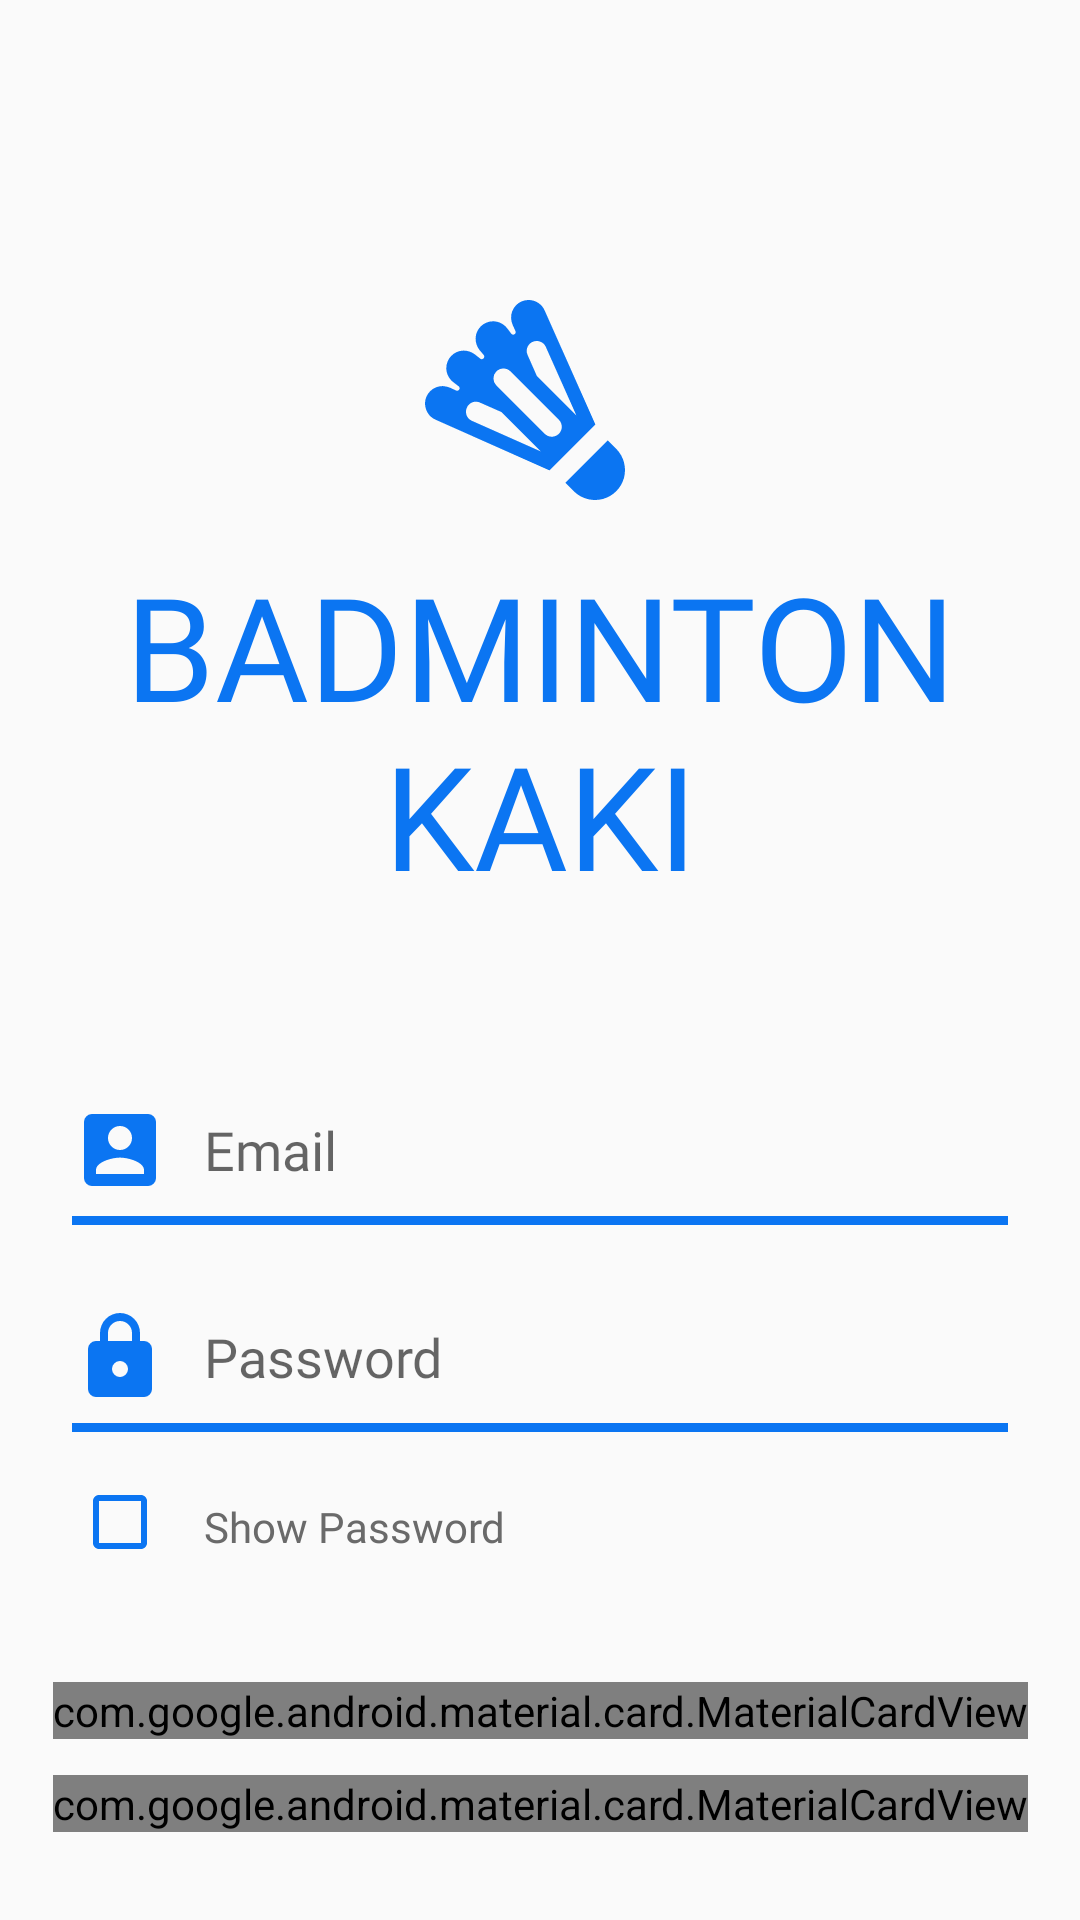

Android layout source for this screen:
<!-- AndroidManifest.xml: application theme Theme.BadmintonKaki -->
<!-- res/layout/fragment_login.xml -->
<?xml version="1.0" encoding="utf-8"?>
<layout xmlns:android="http://schemas.android.com/apk/res/android"
    xmlns:app="http://schemas.android.com/apk/res-auto"
    xmlns:tools="http://schemas.android.com/tools"
    tools:context=".ui.activities.MainActivity">

    <androidx.constraintlayout.widget.ConstraintLayout
        android:layout_width="match_parent"
        android:layout_height="match_parent">

        <LinearLayout
            android:id="@+id/logo_name_container"
            android:layout_width="match_parent"
            android:layout_height="wrap_content"
            android:orientation="vertical"
            android:layout_marginTop="64dp"
            app:layout_constraintBottom_toTopOf="@+id/fields_container"
            app:layout_constraintEnd_toEndOf="parent"
            app:layout_constraintHorizontal_bias="0.5"
            app:layout_constraintStart_toStartOf="parent"
            app:layout_constraintTop_toTopOf="parent">

            <ImageView
                android:layout_width="match_parent"
                android:layout_height="80dp"
                android:layout_gravity="center"
                android:paddingEnd="10dp"
                android:src="@drawable/ic_badminton" />

            <TextView
                android:layout_width="match_parent"
                android:layout_height="wrap_content"
                android:layout_marginTop="16dp"
                android:fontFamily="@font/fredoka_one"
                android:gravity="center"
                android:includeFontPadding="false"
                android:text="BADMINTON"
                android:textColor="@color/blue_primary"
                android:textSize="48sp" />

            <TextView
                android:layout_width="match_parent"
                android:layout_height="wrap_content"
                android:fontFamily="@font/fredoka_one"
                android:includeFontPadding="false"
                android:text="KAKI"
                android:gravity="center"
                android:textColor="@color/blue_primary"
                android:textSize="48sp" />

        </LinearLayout>

        <androidx.constraintlayout.widget.ConstraintLayout
            android:id="@+id/fields_container"
            android:layout_width="match_parent"
            android:layout_height="wrap_content"
            android:layout_marginTop="36dp"
            android:gravity="center"
            android:orientation="vertical"
            android:paddingStart="24dp"
            android:paddingEnd="24dp"
            android:textAlignment="center"
            app:layout_constraintBottom_toTopOf="@+id/buttons_container"
            app:layout_constraintEnd_toEndOf="parent"
            app:layout_constraintHorizontal_bias="0.0"
            app:layout_constraintStart_toStartOf="parent"
            app:layout_constraintTop_toBottomOf="@+id/logo_name_container">

            <EditText
                android:id="@+id/txt_email"
                android:layout_width="match_parent"
                android:layout_height="wrap_content"
                android:background="@android:color/transparent"
                android:drawableStart="@drawable/ic_username_blue"
                android:drawablePadding="12dp"
                android:fontFamily="@font/poppins_medium"
                android:hint="Email"
                android:inputType="textEmailAddress"
                app:layout_constraintTop_toTopOf="parent"
                app:layout_constraintStart_toStartOf="parent"
                app:layout_constraintEnd_toEndOf="parent"/>

            <View
                android:id="@+id/field_username_underline"
                android:layout_width="match_parent"
                android:layout_height="3dp"
                android:layout_marginTop="6dp"
                android:background="@color/blue_primary"
                app:layout_constraintTop_toBottomOf="@id/txt_email" />

            <EditText
                android:id="@+id/txt_password"
                android:layout_width="match_parent"
                android:layout_height="wrap_content"
                android:layout_marginTop="28dp"
                android:background="@android:color/transparent"
                android:drawableStart="@drawable/ic_lock"
                android:drawablePadding="12dp"
                android:fontFamily="@font/poppins_medium"
                android:hint="Password"
                android:inputType="textPassword"
                app:layout_constraintTop_toBottomOf="@id/field_username_underline" />

            <View
                android:id="@+id/field_password_underline"
                android:layout_width="match_parent"
                android:layout_height="3dp"
                android:layout_marginTop="6dp"
                android:background="@color/blue_primary"
                app:layout_constraintTop_toBottomOf="@id/txt_password" />

            <CheckBox
                android:id="@+id/chk_show_password"
                android:layout_width="match_parent"
                android:layout_height="wrap_content"
                android:layout_marginTop="6dp"
                android:buttonTint="@color/blue_primary"
                android:fontFamily="@font/poppins_medium"
                android:gravity="center_vertical"
                android:minHeight="48dp"
                android:paddingStart="12dp"
                android:paddingTop="3dp"
                android:text="Show Password"
                android:textColor="@color/gray_primary"
                app:layout_constraintTop_toBottomOf="@id/field_password_underline" />

        </androidx.constraintlayout.widget.ConstraintLayout>

        <LinearLayout
            android:id="@+id/buttons_container"
            android:layout_width="wrap_content"
            android:layout_height="wrap_content"
            android:gravity="center"
            android:orientation="vertical"
            app:layout_constraintBottom_toBottomOf="parent"
            app:layout_constraintEnd_toEndOf="parent"
            app:layout_constraintStart_toStartOf="parent"
            app:layout_constraintTop_toBottomOf="@+id/fields_container">

            <com.google.android.material.card.MaterialCardView
                android:layout_width="match_parent"
                android:layout_height="wrap_content"
                app:cardCornerRadius="@dimen/button_corner_radius"
                app:strokeColor="@color/blue_primary"
                app:strokeWidth="2dp">

                <Button
                    android:id="@+id/btn_login"
                    android:layout_width="match_parent"
                    android:layout_height="wrap_content"
                    android:paddingHorizontal="24dp"
                    android:paddingVertical="5dp"
                    android:background="@drawable/style_button_background"
                    android:fontFamily="@font/poppins_bold"
                    android:minHeight="0dp"
                    android:text="Login"
                    android:textSize="18dp"
                    android:textAllCaps="false"
                    android:textColor="@color/white" />

            </com.google.android.material.card.MaterialCardView>


            <com.google.android.material.card.MaterialCardView
                android:layout_width="wrap_content"
                android:layout_height="wrap_content"
                app:cardCornerRadius="8dp"
                android:layout_marginTop="12dp"
                app:strokeColor="@color/blue_primary"
                app:strokeWidth="2dp">

                <Button
                    android:id="@+id/btn_signup"
                    android:layout_width="wrap_content"
                    android:layout_height="wrap_content"
                    android:layout_marginHorizontal="24dp"
                    android:layout_marginVertical="5dp"
                    android:background="@android:color/transparent"
                    android:fontFamily="@font/poppins_bold"
                    android:minHeight="0dp"
                    android:text="Sign Up"
                    android:textSize="18dp"
                    android:textAllCaps="false"
                    android:textColor="@color/blue_primary" />

            </com.google.android.material.card.MaterialCardView>

        </LinearLayout>

    </androidx.constraintlayout.widget.ConstraintLayout>

</layout>
<!-- resources referenced by this layout -->
<resources>
  <color name="blue_primary">#0B75F2</color>
  <color name="gray_primary">#6A6A6A</color>
  <color name="white">#FFFFFFFF</color>
  <dimen name="button_corner_radius">8dp</dimen>
  <!-- drawable ic_badminton (drawable) -->
  <vector xmlns:android="http://schemas.android.com/apk/res/android"
      android:width="32dp"
      android:height="32dp"
      android:viewportWidth="24"
      android:viewportHeight="24">
    <path
        android:pathData="M12.3,2c-0.97,0.03 -1.72,0.84 -1.69,1.8c0.01,0.24 0.06,0.47 0.16,0.7l0.29,0.64c0.04,0.13 -0.03,0.27 -0.17,0.31c-0.09,0.05 -0.19,0 -0.26,-0.08l-0.42,-0.55c-0.33,-0.42 -0.83,-0.68 -1.36,-0.69c-0.97,-0.02 -1.77,0.75 -1.79,1.71c-0.01,0.42 0.13,0.82 0.39,1.16l0.42,0.5h0.01c0.08,0.13 0.05,0.29 -0.06,0.37c-0.09,0.07 -0.21,0.07 -0.29,0L7,7.45c-0.34,-0.26 -0.75,-0.4 -1.16,-0.39c-0.96,0.02 -1.73,0.82 -1.71,1.79c0.01,0.53 0.27,1.03 0.69,1.36l0.57,0.44c0.11,0.1 0.11,0.26 -0.01,0.35a0.23,0.23 0,0 1,-0.26 0.05h-0.01l-0.61,-0.28c-0.23,-0.09 -0.46,-0.15 -0.7,-0.16c-0.96,-0.03 -1.77,0.73 -1.8,1.7c0,0.72 0.4,1.38 1.06,1.66l11.39,5.07l4.59,-4.59l-5.07,-11.39C13.69,2.39 13,1.97 12.3,2m0.83,4.1c0.42,-0.01 0.8,0.23 0.96,0.61l3.05,6.84l-3.95,-3.94l-0.93,-2.11c-0.3,-0.63 0.16,-1.38 0.87,-1.4M9.85,8.85c0.27,0 0.52,0.1 0.71,0.3l4.81,4.81c0.4,0.38 0.41,1.01 0.03,1.41c-0.4,0.4 -1.02,0.41 -1.44,0l-4.81,-4.81a0.987,0.987 0,0 1,-0.02 -1.41c0.19,-0.2 0.45,-0.3 0.72,-0.3m-2.72,3.32c0.13,0 0.27,0.04 0.37,0.09l2.13,0.94l3.94,3.94l-6.86,-3.05c-1.02,-0.44 -0.68,-1.95 0.42,-1.92m13.15,3.87l-4.24,4.24l0.85,0.85c0.76,0.75 1.86,1.04 2.89,0.77a3.024,3.024 0,0 0,2.12 -2.12c0.27,-1.03 -0.02,-2.13 -0.77,-2.89l-0.85,-0.85Z"
        android:fillColor="@color/blue_primary"/>
  </vector>
  <!-- drawable ic_lock (drawable) -->
  <vector xmlns:android="http://schemas.android.com/apk/res/android"
      android:width="32dp"
      android:height="32dp"
      android:viewportWidth="24"
      android:viewportHeight="24">
    <path
        android:pathData="M12,17a2,2 0,0 0,2 -2a2,2 0,0 0,-2 -2a2,2 0,0 0,-2 2a2,2 0,0 0,2 2m6,-9a2,2 0,0 1,2 2v10a2,2 0,0 1,-2 2H6a2,2 0,0 1,-2 -2V10a2,2 0,0 1,2 -2h1V6a5,5 0,0 1,5 -5a5,5 0,0 1,5 5v2h1m-6,-5a3,3 0,0 0,-3 3v2h6V6a3,3 0,0 0,-3 -3Z"
        android:fillColor="@color/blue_primary"/>
  </vector>
  <!-- drawable ic_username_blue (drawable) -->
  <vector xmlns:android="http://schemas.android.com/apk/res/android"
      android:width="32dp"
      android:height="32dp"
      android:viewportWidth="24"
      android:viewportHeight="24">
    <path
        android:pathData="M6,17c0,-2 4,-3.1 6,-3.1s6,1.1 6,3.1v1H6m9,-9a3,3 0,0 1,-3 3a3,3 0,0 1,-3 -3a3,3 0,0 1,3 -3a3,3 0,0 1,3 3M3,5v14a2,2 0,0 0,2 2h14a2,2 0,0 0,2 -2V5a2,2 0,0 0,-2 -2H5a2,2 0,0 0,-2 2Z"
        android:fillColor="@color/blue_primary"/>
  </vector>
  <!-- drawable style_button_background (drawable) -->
  <?xml version="1.0" encoding="utf-8"?>
  <selector xmlns:android="http://schemas.android.com/apk/res/android">
      <item android:drawable="@color/gray_secondary" android:state_enabled="false" />
      <item android:drawable="@color/blue_primary" android:state_pressed="true" />
      <item android:drawable="@color/blue_primary" />
  </selector>
  <style name="Theme.BadmintonKaki" parent="Theme.AppCompat.Light.DarkActionBar">
          
          <item name="colorPrimary">@color/white</item>
          <item name="android:statusBarColor">@color/blue_primary</item>
          <item name="colorPrimaryDark">@color/white</item>
          <item name="colorAccent">@color/blue_primary</item>
          
      </style>
  <color name="gray_secondary">#CDCDCD</color>
</resources>
